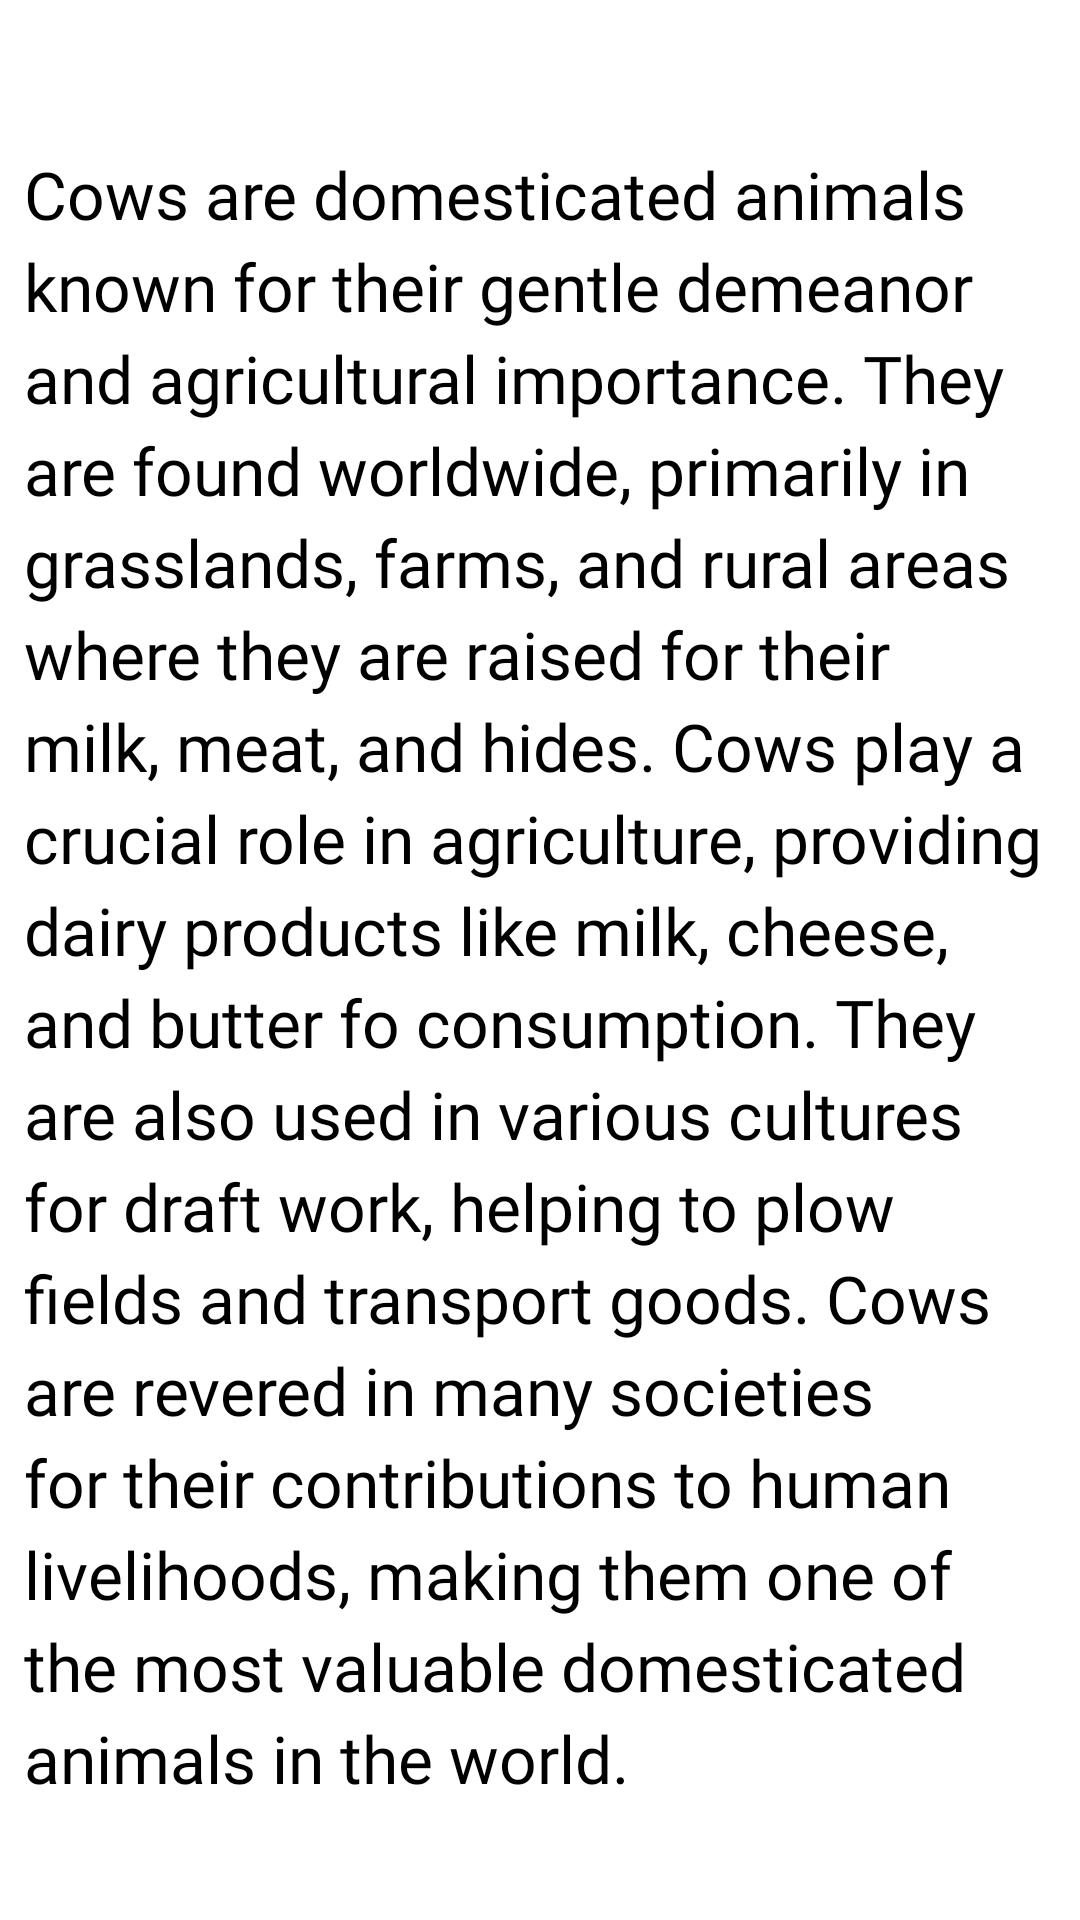

Reconstruct the res/layout file that produces this screen, plus the resources it refers to.
<!-- AndroidManifest.xml: application theme Theme.MyApplication -->
<!-- res/layout/fragment_cow.xml -->
<?xml version="1.0" encoding="utf-8"?>
<ScrollView xmlns:android="http://schemas.android.com/apk/res/android"
    xmlns:tools="http://schemas.android.com/tools"
    android:layout_width="match_parent"
    android:layout_height="match_parent"
    tools:context=".presentation.ui.MainScreen.Frags.CowFragment"
    android:scrollbars="none">

    <LinearLayout
        android:layout_width="match_parent"
        android:layout_height="wrap_content"
        android:orientation="vertical">

        <ImageView
            android:layout_width="wrap_content"
            android:layout_height="wrap_content"
            android:src="@drawable/sound_ic"
            android:layout_gravity="end"
            android:layout_margin="10dp"/>

        <ImageView
            android:layout_width="match_parent"
            android:layout_height="wrap_content"
            android:src="@drawable/cow"
            android:layout_gravity="center_horizontal"
            android:layout_marginTop="15dp"/>

        <TextView
            android:layout_width="wrap_content"
            android:layout_height="wrap_content"
            android:text="@string/cow_desc"
            android:textSize="22sp"
            android:textColor="@color/black"
            android:fontFamily="@font/plus_jakarta_sans_medium"
            android:lineSpacingExtra="5dp"
            android:layout_marginHorizontal="8dp"
            android:layout_marginTop="15dp"/>

    </LinearLayout>

</ScrollView>
<!-- resources referenced by this layout -->
<resources>
  <string name="cow_desc">Cows are domesticated animals known for their gentle demeanor and agricultural importance. They are found worldwide, primarily in grasslands, farms, and rural areas where they are raised for their milk, meat, and hides. Cows play a crucial role in agriculture, providing dairy products like milk, cheese, and butter fo consumption. They are also used in various cultures for draft work, helping to plow fields and transport goods. Cows are revered in many societies for their contributions to human livelihoods, making them one of the most valuable domesticated animals in the world.</string>
  <style name="Theme.MyApplication" parent="Base.Theme.MyApplication" />
  <style name="Base.Theme.MyApplication" parent="Theme.Material3.DayNight.NoActionBar">
          
          
          <item name="android:windowBackground">@color/white</item>
          <item name="android:statusBarColor">@color/white</item>
      </style>
  <!-- not gathered from this repository: default colours our renderer supplied (Android Studio template values) -->
  <color name="black">#FF000000</color>
  <color name="white">#FFFFFFFF</color>
</resources>
